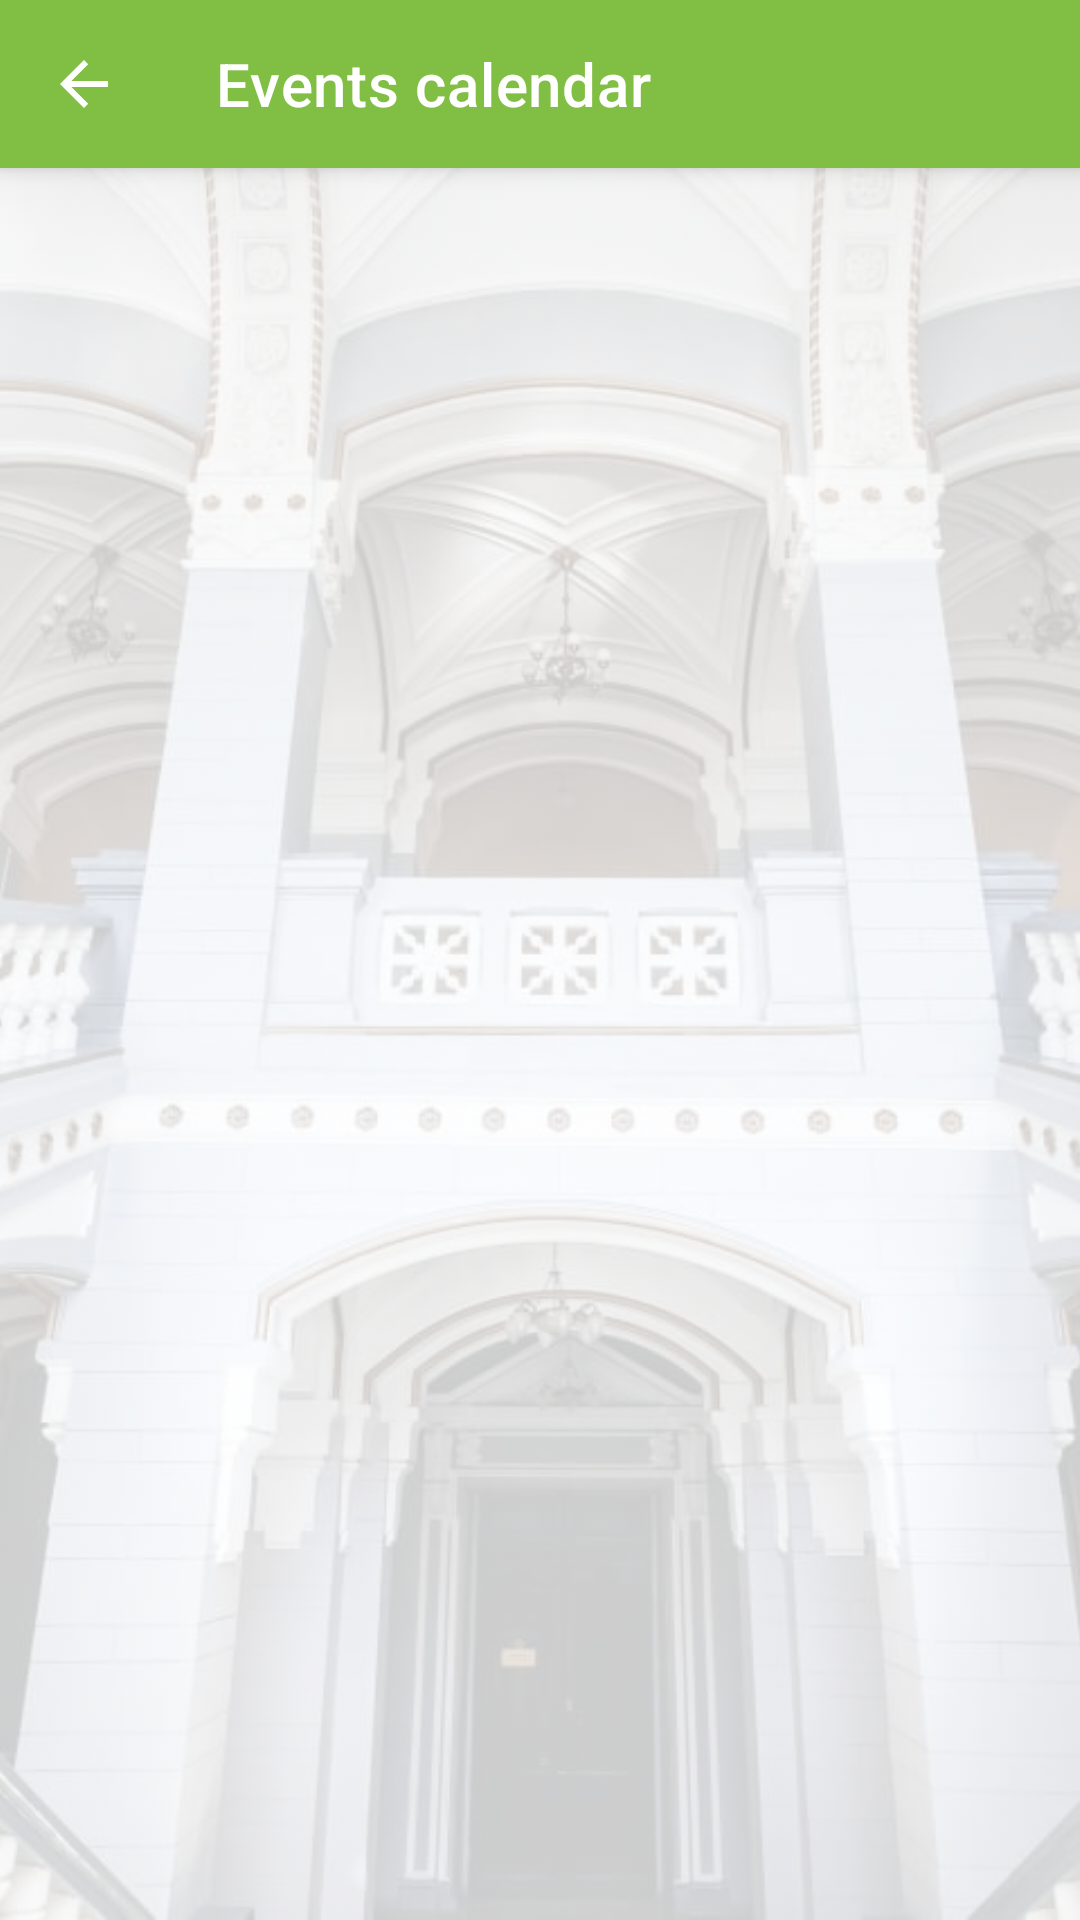

Produce the Android XML layout that renders to this screen, including the resource entries it uses.
<!-- AndroidManifest.xml: activity theme AppTheme.NoActionBar -->
<!-- res/layout/activity_calendar.xml -->
<?xml version="1.0" encoding="utf-8"?>
<androidx.constraintlayout.widget.ConstraintLayout xmlns:android="http://schemas.android.com/apk/res/android"
    xmlns:app="http://schemas.android.com/apk/res-auto"
    android:layout_width="match_parent"
    android:layout_height="match_parent">

    <androidx.appcompat.widget.Toolbar
        android:id="@+id/toolbar"
        android:layout_width="match_parent"
        android:layout_height="?attr/actionBarSize"
        android:background="@color/colorPrimary"
        android:elevation="4dp"
        android:theme="@style/ThemeOverlay.AppCompat.Dark.ActionBar"
        app:layout_constraintEnd_toEndOf="parent"
        app:layout_constraintStart_toStartOf="parent"
        app:layout_constraintTop_toTopOf="parent"
        app:navigationIcon="?attr/homeAsUpIndicator"
        app:popupTheme="@style/ThemeOverlay.AppCompat.Light"
        app:title="@string/calendar_title" />

    <include layout="@layout/background_image" />

    <FrameLayout
        android:id="@+id/fragment_container"
        android:layout_width="match_parent"
        android:layout_height="0dp"
        app:layout_constraintBottom_toBottomOf="parent"
        app:layout_constraintEnd_toEndOf="parent"
        app:layout_constraintEnd_toStartOf="parent"
        app:layout_constraintStart_toStartOf="parent"
        app:layout_constraintTop_toBottomOf="@id/toolbar" />

    <androidx.core.widget.ContentLoadingProgressBar
        android:id="@+id/progress_bar"
        style="?android:attr/progressBarStyleLarge"
        android:layout_width="wrap_content"
        android:layout_height="wrap_content"
        android:layout_centerInParent="true"
        android:layout_marginTop="360dp"
        android:indeterminate="true"
        android:indeterminateTint="@color/colorPrimary"
        android:indeterminateTintMode="src_atop"
        android:visibility="gone"
        app:layout_constraintBottom_toBottomOf="parent"
        app:layout_constraintEnd_toEndOf="parent"
        app:layout_constraintStart_toStartOf="parent"
        app:layout_constraintTop_toBottomOf="@+id/toolbar" />

</androidx.constraintlayout.widget.ConstraintLayout>
<!-- res/layout/background_image.xml (included above) -->
<?xml version="1.0" encoding="utf-8"?>
<ImageView xmlns:android="http://schemas.android.com/apk/res/android"
    android:layout_width="match_parent"
    android:layout_height="match_parent"
    android:scaleType="centerCrop"
    android:alpha="0.2"
    android:src="@drawable/tpu_background_src" />
<!-- resources referenced by this layout -->
<resources>
  <color name="colorPrimary">#80bf44</color>
  <!-- drawable tpu_background_src: jpg bitmap (drawable, 111271 bytes) -->
  <string name="calendar_title">Events calendar</string>
  <style name="AppTheme.NoActionBar">
          <item name="windowActionBar">false</item>
          <item name="windowNoTitle">true</item>
      </style>
</resources>
